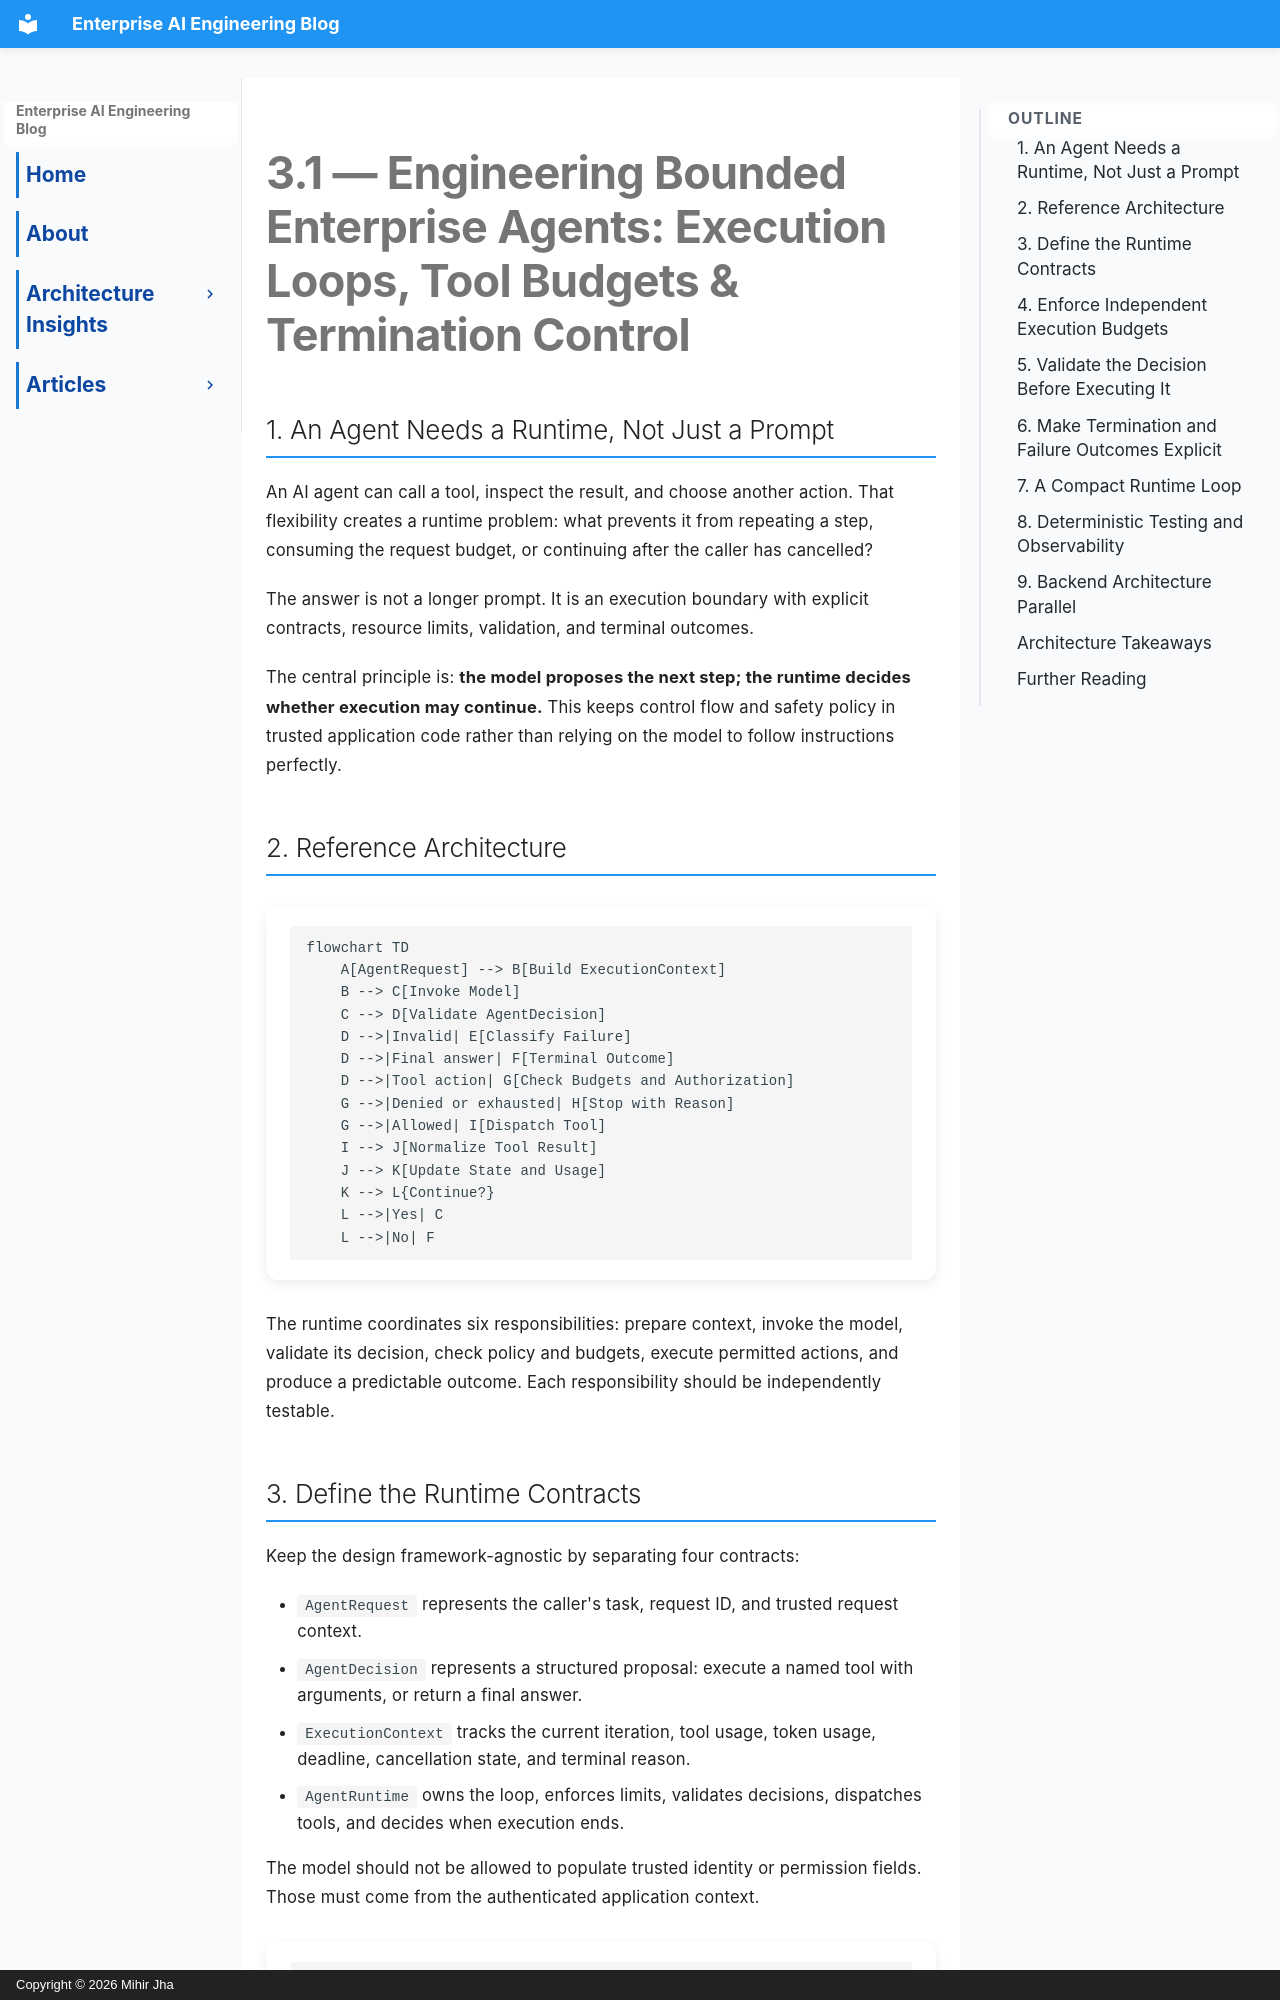

repository: MihirKJha/enterprise-ai-blog · page: architecture-insights/ai-agents/3.1-engineering-bounded-enterprise-agents/index.html · generator: mkdocs · copyright: Copyright © 2026 Mihir Jha

---
title: "Engineering Bounded Enterprise Agents"
description: |
  An architecture-focused guide to enterprise agent runtimes, covering
  execution loops, runtime contracts, independent budgets, decision
  validation, safe tool dispatch, termination, and deterministic testing.
keywords:
  - enterprise AI agents
  - agent runtime architecture
  - bounded agent execution
  - execution loop
  - tool budgets
  - agent termination control
  - AI safety engineering
  - model decision validation
  - agent observability
  - AI system design
---

# 3.1 — Engineering Bounded Enterprise Agents: Execution Loops, Tool Budgets & Termination Control

## 1. An Agent Needs a Runtime, Not Just a Prompt

An AI agent can call a tool, inspect the result, and choose another action. That flexibility creates a runtime problem: what prevents it from repeating a step, consuming the request budget, or continuing after the caller has cancelled?

The answer is not a longer prompt. It is an execution boundary with explicit contracts, resource limits, validation, and terminal outcomes.

The central principle is: **the model proposes the next step; the runtime decides whether execution may continue.** This keeps control flow and safety policy in trusted application code rather than relying on the model to follow instructions perfectly.

## 2. Reference Architecture

```mermaid
flowchart TD
    A[AgentRequest] --> B[Build ExecutionContext]
    B --> C[Invoke Model]
    C --> D[Validate AgentDecision]
    D -->|Invalid| E[Classify Failure]
    D -->|Final answer| F[Terminal Outcome]
    D -->|Tool action| G[Check Budgets and Authorization]
    G -->|Denied or exhausted| H[Stop with Reason]
    G -->|Allowed| I[Dispatch Tool]
    I --> J[Normalize Tool Result]
    J --> K[Update State and Usage]
    K --> L{Continue?}
    L -->|Yes| C
    L -->|No| F
```

The runtime coordinates six responsibilities: prepare context, invoke the model, validate its decision, check policy and budgets, execute permitted actions, and produce a predictable outcome. Each responsibility should be independently testable.
